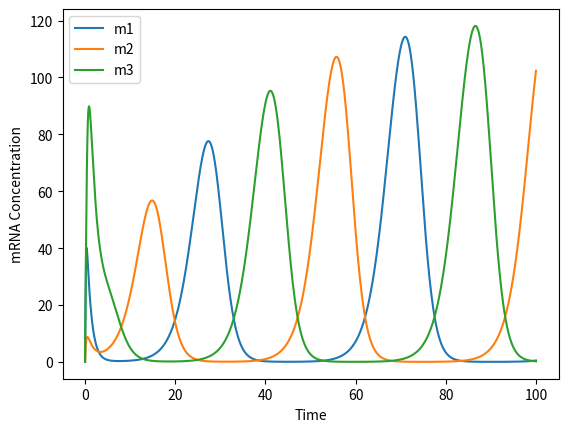

Generate this figure with matplotlib:
import numpy as np
from scipy.integrate import solve_ivp
import matplotlib.pyplot as plt

#Derivatives Function
def derivatives(t, y, p):
    #unpack parameters
    alpha = p[0]
    alpha_0 = p[1]
    beta = p[2]
    n = p[3]

    #get state variables
    m1 = y[0]
    m2 = y[1]
    m3 = y[2]
    p1 = y[3]
    p2 = y[4]
    p3 = y[5]

    #compute derivatives
    dm1dt = -m1 + alpha/(1 + p3**n) + alpha_0
    dm2dt = -m2 + alpha/(1+p1**n) + alpha_0
    dm3dt = -m3 + alpha/(1+p2**n) + alpha_0
    dp1dt = -beta * (p1 - m1)
    dp2dt = -beta * (p2 - m2)
    dp3dt = -beta * (p3 - m3)

    #Return solved array
    return [dm1dt, dm2dt, dm3dt, dp1dt, dp2dt, dp3dt]

#Parameters 
alpha = 216
alpha_0 = 0
beta = 0.2
n = 2.0
base_params = [alpha, alpha_0, beta, n]

#Initial Conditions
t_span = [0, 100]
y0 = [0 , 0, 0, 2, 0, 0]
   #[m1, m2, m3, p1, p2, p3]

#call solver
output = solve_ivp(derivatives, t_span, y0, args = (base_params,), method = 'BDF', dense_output = True)

#Create plot variables
time_plot = np.linspace(0, 100, 1000)
y_plot = output.sol(time_plot)
m1_array = y_plot[0]
m2_array = y_plot[1]
m3_array = y_plot[2]

#Create plots
plt.plot(time_plot, m1_array, label = 'm1')
plt.plot(time_plot, m2_array, label = 'm2')
plt.plot(time_plot, m3_array, label = 'm3')
plt.xlabel('Time')
plt.ylabel('mRNA Concentration')
plt.legend()
plt.show()
